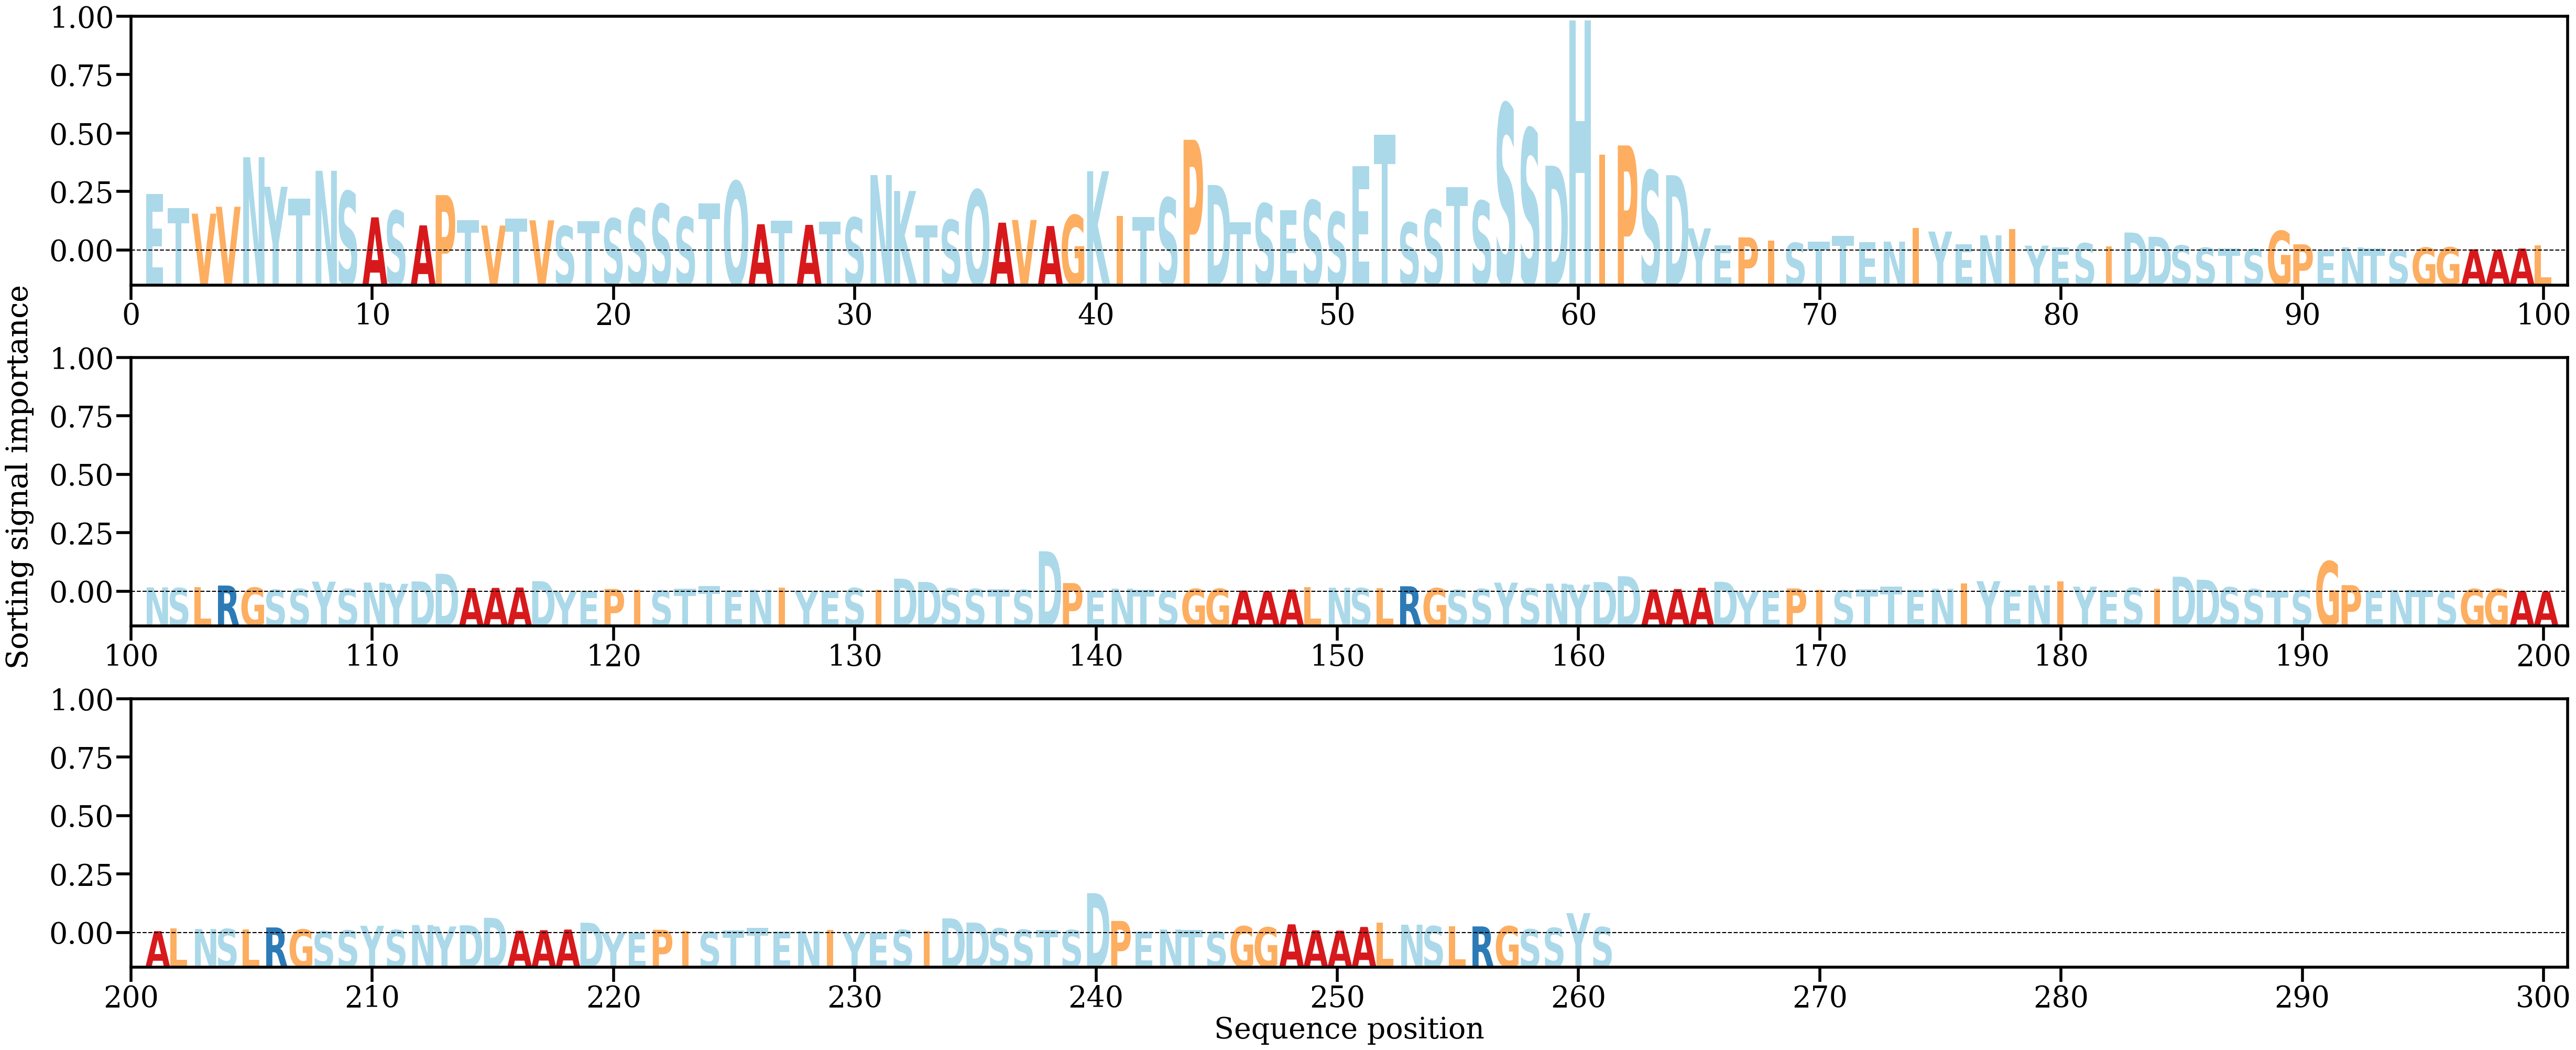

Data behind this chart, as committed beside it:
AA, Alpha
E, [0.01171117]
T, [0.00880427]
V, [0.00770582]
V, [0.00911731]
N, [0.01922553]
Y, [0.01319123]
T, [0.01081493]
N, [0.01644694]
S, [0.01224941]
A, [0.00695239]
S, [0.00829846]
A, [0.00531778]
P, [0.01149334]
T, [0.00641145]
V, [0.00527876]
T, [0.00668106]
V, [0.00635385]
S, [0.00516534]
T, [0.00621439]
S, [0.00670856]
S, [0.00874344]
S, [0.00965628]
S, [0.00700626]
T, [0.00979301]
Q, [0.01427283]
A, [0.00554874]
T, [0.0062872]
A, [0.00541956]
T, [0.0060409]
S, [0.00689424]
N, [0.0155877]
K, [0.01232862]
T, [0.00525752]
S, [0.0064118]
Q, [0.01253987]
A, [0.0058689]
V, [0.00641413]
A, [0.00518032]
G, [0.00738828]
K, [0.01636091]
I, [0.00728064]
T, [0.00697103]
S, [0.01092604]
P, [0.02276897]
D, [0.01355577]
T, [0.00595728]
S, [0.00974683]
E, [0.00841561]
S, [0.01040729]
S, [0.00801932]
E, [0.01744166]
T, [0.02381618]
S, [0.00587535]
S, [0.00847356]
T, [0.01310486]
S, [0.01029183]
S, [0.0300863]
S, [0.02503473]
D, [0.01747886]
H, [0.04710236]
... 201 more rows
